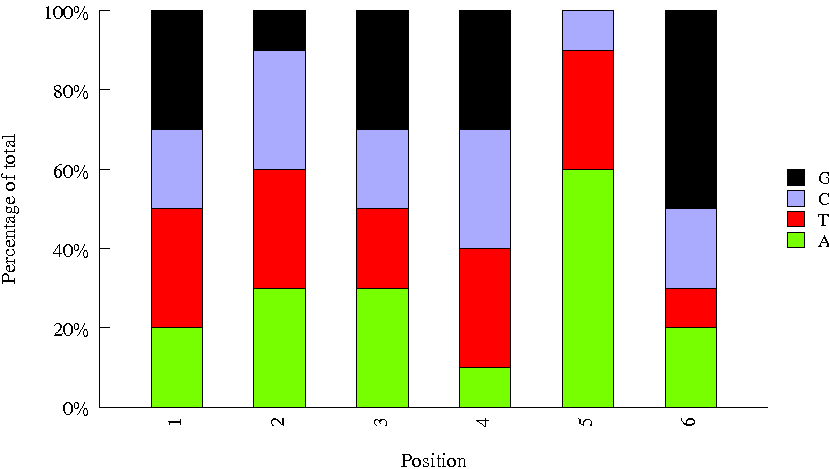

The data file committed next to this chart (first rows):
Sequence, name, set
TAACGGTC, usr01, user
CAAGATAT, usr02, user
GTTTCG, H_TCRA_BC6, htcra
CGCGATTA, 4, htcra
CCGTCC, H_TCRA_BC5, htcra
AGGTATTC, H_TCRA_BC2, htcra
TATAAT, H_TCRA_BC7, htcra
AGTCAA, H_TCRA_BC4, htcra
GCCGAATG, 3, htcra
TCACCTAC, 1, htcra
